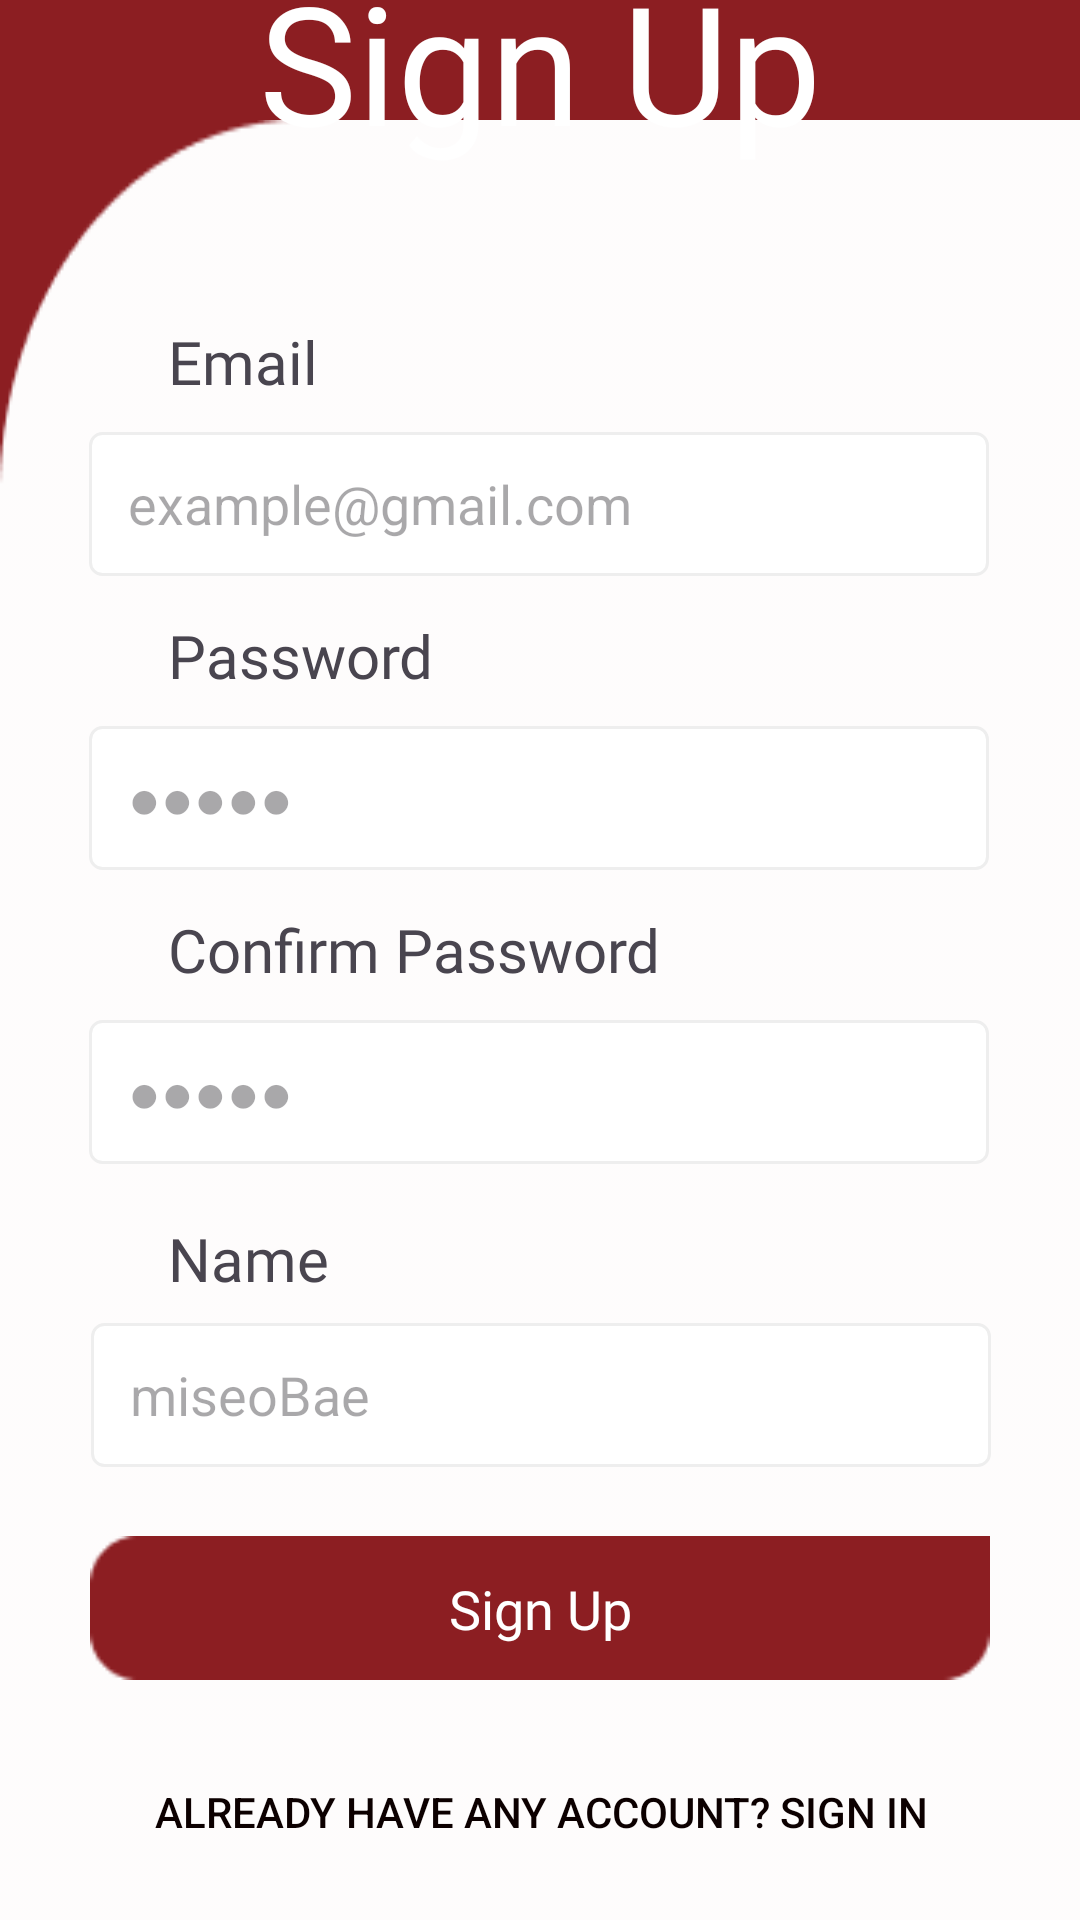

Here is an Android app screen rendered from its layout file. Give the layout XML and the strings, colors and styles it references.
<!-- AndroidManifest.xml: application theme Theme.RecipeApp -->
<!-- res/layout/activity_register.xml -->
<?xml version="1.0" encoding="utf-8"?>
<androidx.constraintlayout.widget.ConstraintLayout xmlns:android="http://schemas.android.com/apk/res/android"
    xmlns:app="http://schemas.android.com/apk/res-auto"
    xmlns:tools="http://schemas.android.com/tools"
    android:layout_width="match_parent"
    android:layout_height="match_parent"
    android:background="#8C1E22"
    tools:context=".LoginActivity">

    <TextView
        android:id="@+id/signuptext"
        android:layout_width="wrap_content"
        android:layout_height="wrap_content"
        android:text="Sign Up"
        android:textColor="#FFFFFF"
        android:textSize="55sp"
        android:fontFamily="@font/averagesans"
        app:layout_constraintBottom_toTopOf="@+id/rectangle_2"
        app:layout_constraintEnd_toEndOf="parent"
        app:layout_constraintStart_toStartOf="parent"
        app:layout_constraintTop_toTopOf="parent" />

    <ImageView
        android:id="@+id/rectangle_2"
        android:layout_width="match_parent"
        android:layout_height="600dp"
        android:layout_alignParentLeft="true"
        android:layout_alignParentTop="true"
        android:background="@drawable/rectangle"
        app:layout_constraintBottom_toBottomOf="parent"
        app:layout_constraintEnd_toEndOf="parent"
        app:layout_constraintStart_toStartOf="parent" />

    <EditText
        android:id="@+id/et_email"
        android:layout_width="300dp"
        android:layout_height="48dp"
        android:layout_marginTop="104dp"
        android:background="@drawable/edittext"
        android:ems="10"
        android:hint="   example@gmail.com"
        android:inputType="textEmailAddress"
        app:layout_constraintEnd_toEndOf="parent"
        app:layout_constraintHorizontal_bias="0.495"
        app:layout_constraintStart_toStartOf="parent"
        app:layout_constraintTop_toTopOf="@+id/rectangle_2" />

    <EditText
        android:id="@+id/et_name"
        android:layout_width="300dp"
        android:layout_height="48dp"
        android:background="@drawable/edittext"
        android:ems="10"
        android:hint="   miseoBae"
        android:inputType="text"
        app:layout_constraintBottom_toTopOf="@+id/btn_register"
        app:layout_constraintEnd_toEndOf="parent"
        app:layout_constraintHorizontal_bias="0.504"
        app:layout_constraintStart_toStartOf="parent"
        app:layout_constraintTop_toBottomOf="@+id/et_pwd"
        app:layout_constraintVertical_bias="0.867" />

    <TextView
        android:id="@+id/NameText"
        android:layout_width="wrap_content"
        android:layout_height="wrap_content"
        android:layout_marginStart="56dp"
        android:layout_marginBottom="8dp"
        android:background="@null"
        android:fontFamily="@font/averagesans"
        android:text="Name"
        android:textSize="20sp"
        app:layout_constraintBottom_toTopOf="@+id/et_name"
        app:layout_constraintStart_toStartOf="parent" />

    <EditText
        android:id="@+id/et_pwd_confirm"
        android:layout_width="300dp"
        android:layout_height="48dp"
        android:layout_marginTop="50dp"
        android:background="@drawable/edittext"
        android:ems="10"
        android:hint="   ●●●●●"
        android:inputType="textPassword"
        app:layout_constraintEnd_toEndOf="parent"
        app:layout_constraintHorizontal_bias="0.495"
        app:layout_constraintStart_toStartOf="parent"
        app:layout_constraintTop_toBottomOf="@+id/et_pwd" />

    <EditText
        android:id="@+id/et_pwd"
        android:layout_width="300dp"
        android:layout_height="48dp"
        android:layout_marginTop="50dp"
        android:background="@drawable/edittext"
        android:ems="10"
        android:hint="   ●●●●●"
        android:inputType="textPassword"
        app:layout_constraintEnd_toEndOf="parent"
        app:layout_constraintHorizontal_bias="0.495"
        app:layout_constraintStart_toStartOf="parent"
        app:layout_constraintTop_toBottomOf="@+id/et_email" />

    <TextView
        android:id="@+id/PwdText"
        android:layout_width="wrap_content"
        android:layout_height="wrap_content"
        android:layout_marginStart="56dp"
        android:layout_marginBottom="10dp"
        android:background="@null"
        android:fontFamily="@font/averagesans"
        android:text="Password"
        android:textSize="20sp"
        app:layout_constraintBottom_toTopOf="@+id/et_pwd"
        app:layout_constraintStart_toStartOf="parent" />

    <TextView
        android:id="@+id/pwdText"
        android:layout_width="wrap_content"
        android:layout_height="wrap_content"
        android:layout_marginStart="56dp"
        android:layout_marginBottom="10dp"
        android:background="@null"
        android:fontFamily="@font/averagesans"
        android:text="Confirm Password"
        android:textSize="20sp"
        app:layout_constraintBottom_toTopOf="@+id/et_pwd_confirm"
        app:layout_constraintStart_toStartOf="parent" />

    <TextView
        android:id="@+id/EmailText"
        android:layout_width="wrap_content"
        android:layout_height="wrap_content"
        android:layout_marginStart="56dp"
        android:layout_marginBottom="10dp"
        android:fontFamily="@font/averagesans"
        android:text="Email"
        android:textSize="20sp"
        app:layout_constraintBottom_toTopOf="@+id/et_email"
        app:layout_constraintStart_toStartOf="parent" />

    <ImageButton
        android:id="@+id/btn_register"
        android:layout_width="300dp"
        android:layout_height="48dp"
        android:layout_marginBottom="80dp"
        android:background="@drawable/rectangle2"
        android:text="Sign Up"
        app:layout_constraintBottom_toBottomOf="parent"
        app:layout_constraintEnd_toEndOf="parent"
        app:layout_constraintStart_toStartOf="parent" />

    <TextView
        android:id="@+id/SignText"
        android:layout_width="wrap_content"
        android:layout_height="wrap_content"
        android:fontFamily="@font/averagesans"
        android:text="Sign Up"
        android:textColor="#FFFFFF"
        android:textSize="18sp"
        app:layout_constraintBottom_toBottomOf="@+id/btn_register"
        app:layout_constraintEnd_toEndOf="@+id/btn_register"
        app:layout_constraintStart_toStartOf="@+id/btn_register"
        app:layout_constraintTop_toTopOf="@+id/btn_register" />

    <Button
        android:id="@+id/btn_login"
        android:layout_width="300dp"
        android:layout_height="40dp"
        android:layout_marginBottom="16dp"
        android:background="#00ff0000"
        android:text="Already have any account? Sign In"
        android:textColor="#0C0000"
        app:layout_constraintBottom_toBottomOf="@+id/rectangle_2"
        app:layout_constraintEnd_toEndOf="parent"
        app:layout_constraintHorizontal_bias="0.504"
        app:layout_constraintStart_toStartOf="parent" />

    <ImageButton
        android:id="@+id/btn_back2"
        android:layout_width="wrap_content"
        android:layout_height="wrap_content"
        android:layout_marginStart="16dp"
        android:layout_marginTop="16dp"
        android:background="@null"
        app:layout_constraintStart_toStartOf="parent"
        app:layout_constraintTop_toTopOf="parent"
        app:srcCompat="@drawable/arrow_left" />

</androidx.constraintlayout.widget.ConstraintLayout>
<!-- resources referenced by this layout -->
<resources>
  <!-- drawable edittext (drawable) -->
  <?xml version="1.0" encoding="utf-8"?>
  <selector xmlns:android="http://schemas.android.com/apk/res/android">
      <item android:state_focused="true">
      <shape xmlns:android="http://schemas.android.com/apk/res/android" android:shape="rectangle">
      <stroke android:width="1dp" android:color="#5555FF" />
     <corners android:radius="4dp"/>
      <solid android:color="#FFFFFF" />
       </shape>
  </item>
  
      <item android:state_focused="false">
      <shape xmlns:android="http://schemas.android.com/apk/res/android" android:shape="rectangle">
      <stroke
      android:width="1dp"
       android:color="#EEEEEE" />
       <corners android:radius="4dp"/>
      <solid
       android:color="#FFFFFF" />
       </shape>
  
       </item>
  </selector>
  <!-- drawable rectangle: png bitmap (drawable, 2435 bytes) -->
  <!-- drawable rectangle2: png bitmap (drawable, 704 bytes) -->
  <style name="Theme.RecipeApp" parent="Base.Theme.RecipeApp" />
  <style name="Base.Theme.RecipeApp" parent="Theme.Material3.DayNight.NoActionBar">
          <item name="android:statusBarColor" tools:targetApi="l">@color/blackRed</item>
          
          
      </style>
  <color name="blackRed">#8C1E22</color>
</resources>
